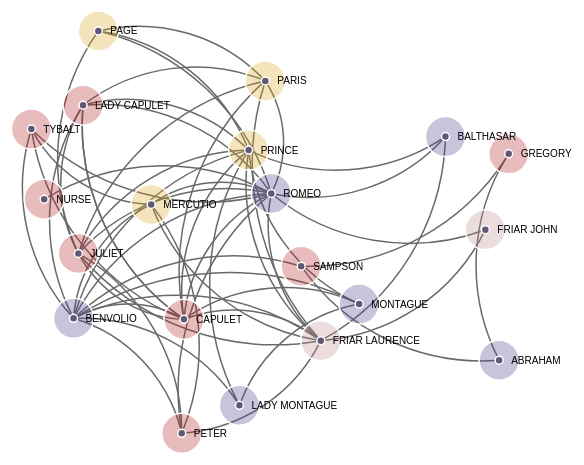
D3 v3 page, settled after 480 driven frames (8 s of simulated time); the page loaded 1 data file(s).


// ── js/mycode.js
/* 	sohyun's InfoVis assignment 
	  social network analysis with force directed layout
*/

// Define elements 
var width = 1000,
    height = 800;

var svg = d3.select("body").append("svg")
    .attr("width", width)
    .attr("height", height);

// Get the data
d3.csv("data/shakespeare.csv", function(error, links) {

var nodes = {};

// Compute the distinct nodes from the links.
links.forEach(function(link) {
    link.source = nodes[link.source] || 
        (nodes[link.source] = {name: link.source, group: link.group1 });
    link.target = nodes[link.target] || 
        (nodes[link.target] = {name: link.target, group: link.group2 });
    link.weight = +link.weight;
});

var force = d3.layout.force()
    .nodes(d3.values(nodes))
    .links(links)
    .size([width, height])
    .linkDistance(200)
    .charge(-800)
    .on("tick", tick)
    .start();

// build the arrow.
svg.append("svg:defs").selectAll("marker")
    .data(["end"])      // Didfferent link/path types can be defined here
    .enter().append("svg:marker")    // This section adds in the arrows
    .attr("id", String)
    .attr("viewBox", "0 -5 10 10")
    .attr("refX", 15)
    .attr("refY", -1.5)
    //.attr("markerWidth", 6)
    //.attr("markerHeight", 6)
    .attr("orient", "auto")
    .append("svg:path")
    .attr("d", "M0,-5L10,0L0,5");

// add the links and the arrows
var path = svg.append("svg:g").selectAll("path")
    .data(force.links())
    .enter().append("svg:path")
    //.attr("class", function(d) { return "link " + d.type; })
    .attr("class", "link")
    //.attr("marker-end", "url(#end)");

// define the nodes
var node = svg.selectAll(".node")
    .data(force.nodes())
    .enter().append("g")
    .attr("class", "node")
    .call(force.drag);

// add the nodes
node.append("circle")
    //.attr("r", 5);
    .attr('r', 20)
    .attr('fill-opacity', 0.3)
    .attr("class", function(d) { return "group" + d['group'];}); // color the circles differently by group

node.append('circle')
    .attr('r', 4)
    .attr('stroke', 'black');

// add the text 
node.append("text")
    .attr("x", 12)
    .attr("dy", ".35em")
    .text(function(d) { return d.name; });

// add the curvy lines
function tick() {
    path.attr("d", function(d) {
        var dx = d.target.x - d.source.x,
            dy = d.target.y - d.source.y,
            dr = Math.sqrt(dx * dx + dy * dy);
            return "M" + 
            d.source.x + "," + 
            d.source.y + "A" + 
            dr + "," + dr + " 0 0,1 " + 
            d.target.x + "," + 
            d.target.y;
    });

    node
        .attr("transform", function(d) { 
        return "translate(" + d.x + "," + d.y + ")"; });
}

});

### data: data/shakespeare.csv, 1975 bytes — head not shown